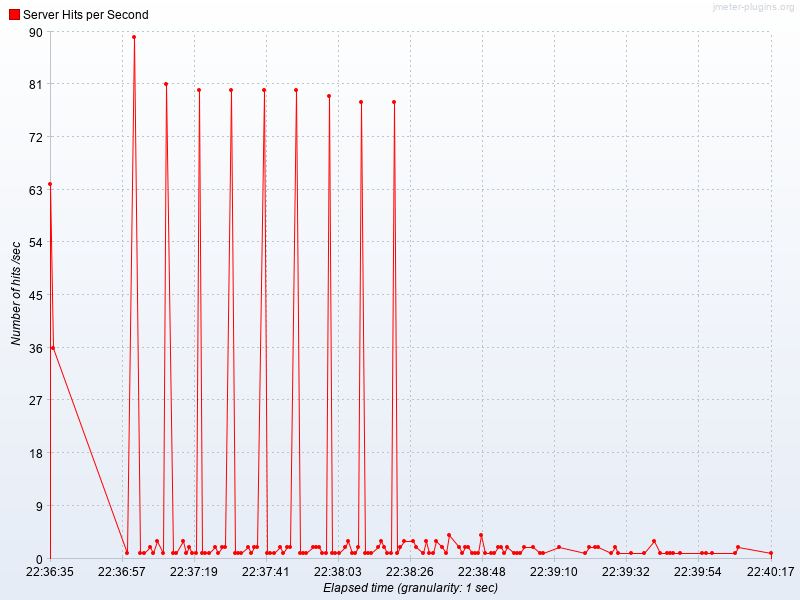

Source data for this figure (header and first rows):
Elapsed time, Server Hits per Second
22:36:35.0, 64.0
22:36:36.0, 36.0
22:36:59.0, 1.0
22:37:01.0, 89.0
22:37:03.0, 1.0
22:37:04.0, 1.0
22:37:06.0, 2.0
22:37:07.0, 1.0
22:37:08.0, 3.0
22:37:10.0, 1.0
22:37:11.0, 81.0
22:37:13.0, 1.0
22:37:14.0, 1.0
22:37:16.0, 3.0
22:37:17.0, 1.0
22:37:18.0, 2.0
22:37:19.0, 1.0
22:37:20.0, 1.0
22:37:21.0, 80.0
22:37:22.0, 1.0
22:37:23.0, 1.0
22:37:24.0, 1.0
22:37:26.0, 2.0
22:37:27.0, 1.0
22:37:28.0, 2.0
22:37:29.0, 2.0
22:37:31.0, 80.0
22:37:32.0, 1.0
22:37:33.0, 1.0
22:37:34.0, 1.0
22:37:36.0, 2.0
22:37:37.0, 1.0
22:37:38.0, 2.0
22:37:39.0, 2.0
22:37:41.0, 80.0
22:37:42.0, 1.0
22:37:43.0, 1.0
22:37:44.0, 1.0
22:37:46.0, 2.0
22:37:47.0, 1.0
22:37:48.0, 2.0
22:37:49.0, 2.0
22:37:51.0, 80.0
22:37:52.0, 1.0
22:37:53.0, 1.0
22:37:54.0, 1.0
22:37:56.0, 2.0
22:37:57.0, 2.0
22:37:58.0, 2.0
22:37:59.0, 1.0
22:38:00.0, 1.0
22:38:01.0, 79.0
22:38:02.0, 1.0
22:38:03.0, 1.0
22:38:04.0, 1.0
22:38:06.0, 2.0
22:38:07.0, 3.0
22:38:08.0, 1.0
22:38:09.0, 1.0
22:38:10.0, 2.0
... 67 more rows
